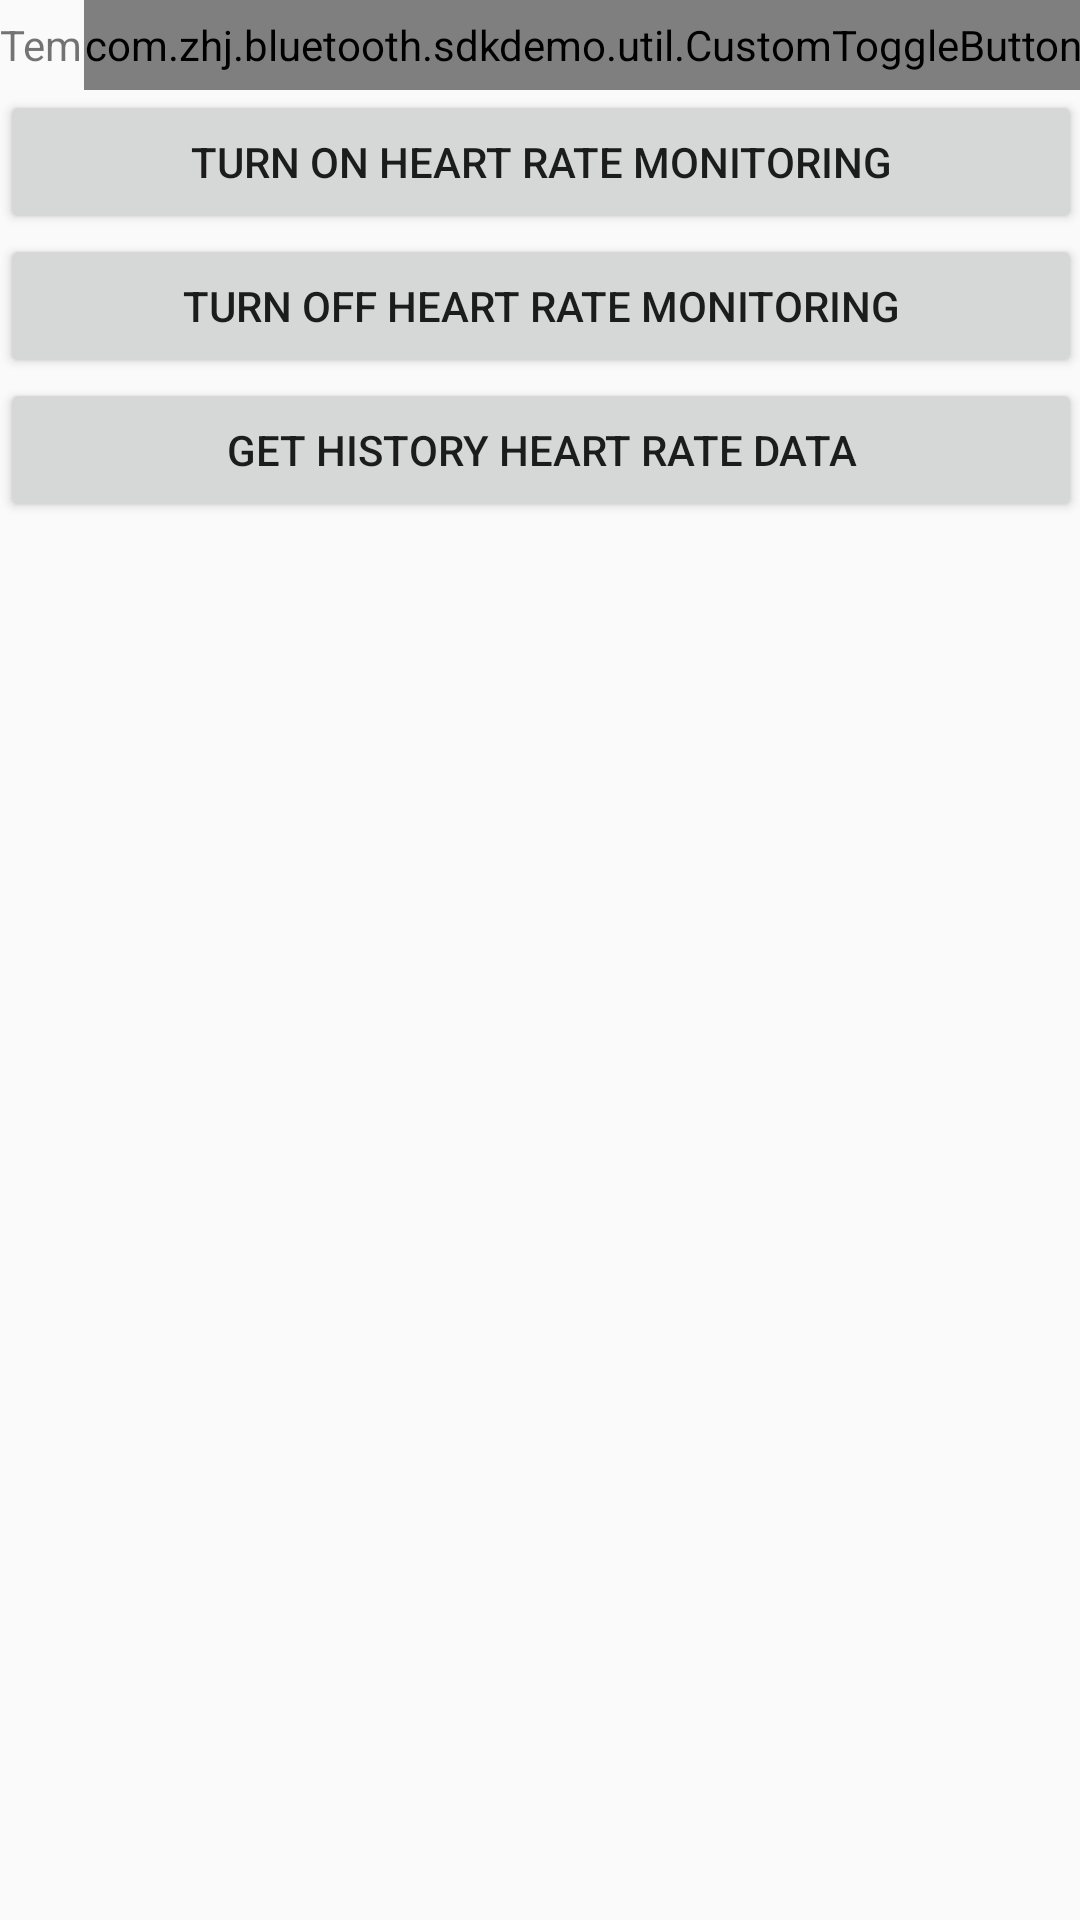

The Android layout XML behind this screen, and the referenced resources:
<!-- AndroidManifest.xml: application theme AppTheme -->
<!-- res/layout/activity_heart_test.xml -->
<?xml version="1.0" encoding="utf-8"?>

<androidx.core.widget.NestedScrollView xmlns:android="http://schemas.android.com/apk/res/android"
    android:orientation="vertical"
    android:layout_width="match_parent"
    android:layout_height="match_parent"
    android:padding="@dimen/size20dp">

    <LinearLayout
        android:layout_width="match_parent"
        android:layout_height="match_parent"
        android:orientation="vertical">
    <RelativeLayout
        android:layout_width="match_parent"
        android:layout_height="wrap_content">
        <TextView
            android:id="@+id/tvTag"
            android:layout_width="wrap_content"
            android:layout_height="wrap_content"
            android:text="@string/temp_test_swith"
            android:layout_centerVertical="true"/>

        <com.zhj.bluetooth.sdkdemo.util.CustomToggleButton
            android:id="@+id/mSwitch"
            android:layout_width="wrap_content"
            android:layout_height="30dp"
            android:layout_alignParentRight="true"
            android:layout_centerVertical="true" />
    </RelativeLayout>

    <Button
        android:id="@+id/startHeart"
        android:text="Turn on heart rate monitoring"
        android:layout_width="match_parent"
        android:layout_height="wrap_content"/>


    <Button
        android:id="@+id/endHeart"
        android:text="Turn off heart rate monitoring"
        android:layout_width="match_parent"
        android:layout_height="wrap_content"/>

    <Button
        android:id="@+id/historyHeart"
        android:text="get history heart rate data"
        android:layout_width="match_parent"
        android:layout_height="wrap_content"/>

    <TextView
        android:layout_width="match_parent"
        android:layout_height="wrap_content"
        android:layout_marginLeft="15dp"
        android:layout_marginRight="15dp"
        android:layout_marginTop="20dp"
        android:id="@+id/tv_heart_rate_data"/>
    </LinearLayout>
</androidx.core.widget.NestedScrollView>
<!-- resources referenced by this layout -->
<resources>
  <string name="temp_test_swith">Temperature detection switch</string>
  <style name="AppTheme" parent="Theme.AppCompat.Light">
          <item name="colorPrimary">@color/white</item>
          <item name="colorPrimaryDark">@color/white</item>
          <item name="colorAccent">@color/white</item>
          <item name="android:background">@null</item>
          <item name="android:windowActionBarOverlay">@null</item>
          <item name="android:windowContentOverlay">@null</item>
          <item name="windowActionBar">false</item>
          <item name="windowNoTitle">true</item>
          <item name="android:windowAnimationStyle">@style/MMAnimation.Activity</item>
      </style>
  <color name="white">#ffffff</color>
  <style name="MMAnimation.Activity" parent="@android:style/Animation">
          <item name="android:activityOpenEnterAnimation">@anim/slide_right_in</item>
          <item name="android:activityOpenExitAnimation">@anim/slide_left_out</item>
          <item name="android:activityCloseEnterAnimation">@anim/slide_left_in</item>
          <item name="android:activityCloseExitAnimation">@anim/slide_right_out</item>
      </style>
</resources>
